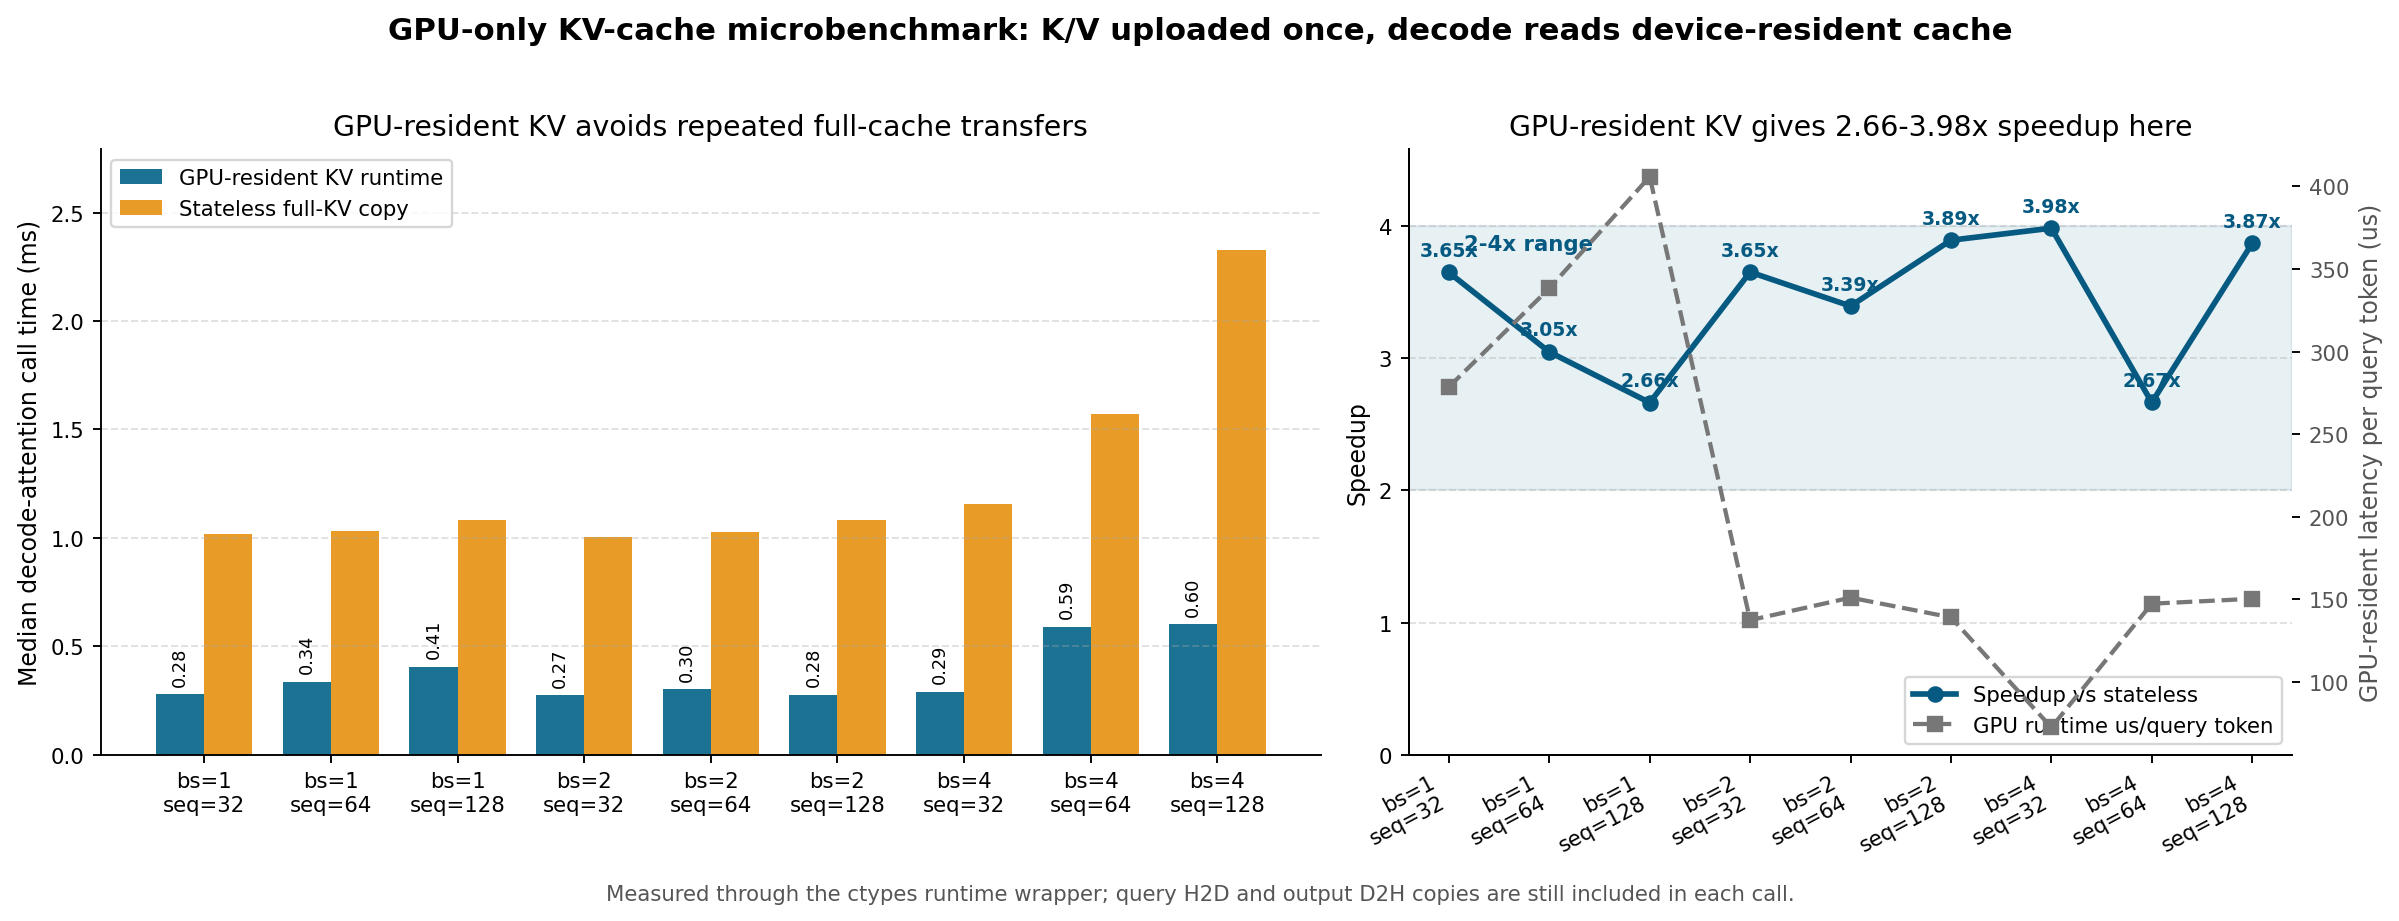

Source data for this figure (header and first rows):
batch_size, seq_len, block_size, n_head, head_dim, num_blocks, live_tokens, reserved_tokens, kv_bytes, gpu_resident_median_ms, gpu_resident_min_ms, gpu_resident_max_ms, gpu_resident_mean_ms, gpu_resident_us_per_query_token, stateless_full_copy_median_ms, stateless_full_copy_min_ms, stateless_full_copy_max_ms, speedup_vs_stateless_full_copy
1, 32, 16, 8, 64, 2, 32, 32, 131072, 0.2786, 0.2466, 1.378, 0.3531, 278.6, 1.016, 0.9588, 2.639, 3.648
1, 64, 16, 8, 64, 4, 64, 64, 262144, 0.3383, 0.2466, 3.832, 0.9252, 338.3, 1.031, 0.9212, 2.725, 3.047
1, 128, 16, 8, 64, 8, 128, 128, 524288, 0.4058, 0.2373, 4.407, 0.6982, 405.8, 1.081, 0.9454, 4.343, 2.664
2, 32, 16, 8, 64, 4, 64, 64, 262144, 0.2749, 0.2408, 0.9433, 0.3102, 137.4, 1.004, 0.9396, 9.694, 3.651
2, 64, 16, 8, 64, 8, 128, 128, 524288, 0.3022, 0.2366, 2.575, 0.5291, 151.1, 1.026, 0.9598, 4.912, 3.394
2, 128, 16, 8, 64, 16, 256, 256, 1048576, 0.2783, 0.2409, 2.142, 0.4125, 139.1, 1.083, 0.9721, 3.418, 3.892
4, 32, 16, 8, 64, 8, 128, 128, 524288, 0.2902, 0.2709, 4.208, 0.6586, 72.56, 1.156, 1.009, 6.634, 3.983
4, 64, 16, 8, 64, 16, 256, 256, 1048576, 0.5897, 0.3878, 4.769, 0.8308, 147.4, 1.572, 1.314, 7.44, 2.665
4, 128, 16, 8, 64, 32, 512, 512, 2097152, 0.6015, 0.308, 1.057, 0.5234, 150.4, 2.327, 1.988, 6.074, 3.868
